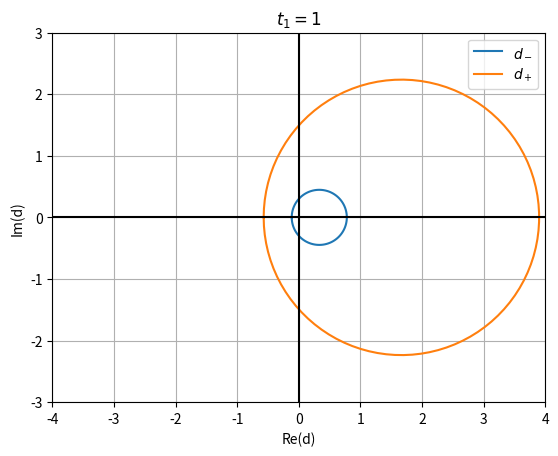

The script that saved this image:
import matplotlib.pyplot as plt
import numpy as np
from matplotlib import animation  
import math
t=np.linspace(-math.pi,math.pi,100)
t2=1
g=4/3
t1=1
r=math.sqrt(abs((t1-g/2)/(t1+g/2)))
x1=t1-g/2+t2*r*np.cos(t)
y1=t2*r*np.sin(t)
x2=t1+g/2+t2/r*np.cos(t)
y2=t2/r*np.sin(t)

fig, ax = plt.subplots()
ax.plot(x1,y1,label="$d_-$")
ax.plot(x2,y2,label='$d_+$')
ax.set_aspect('equal')
ax.grid(True, which='both')
ax.legend()
ax.axhline(y=0, color='k')
ax.axvline(x=0, color='k')
ax.set_xlabel("Re(d)")
ax.set_ylabel("Im(d)")
ax.set_ylim([-3, 3])
ax.set_xlim([-4, 4])
ax.set_title("$t_1=1$")
plt.show()